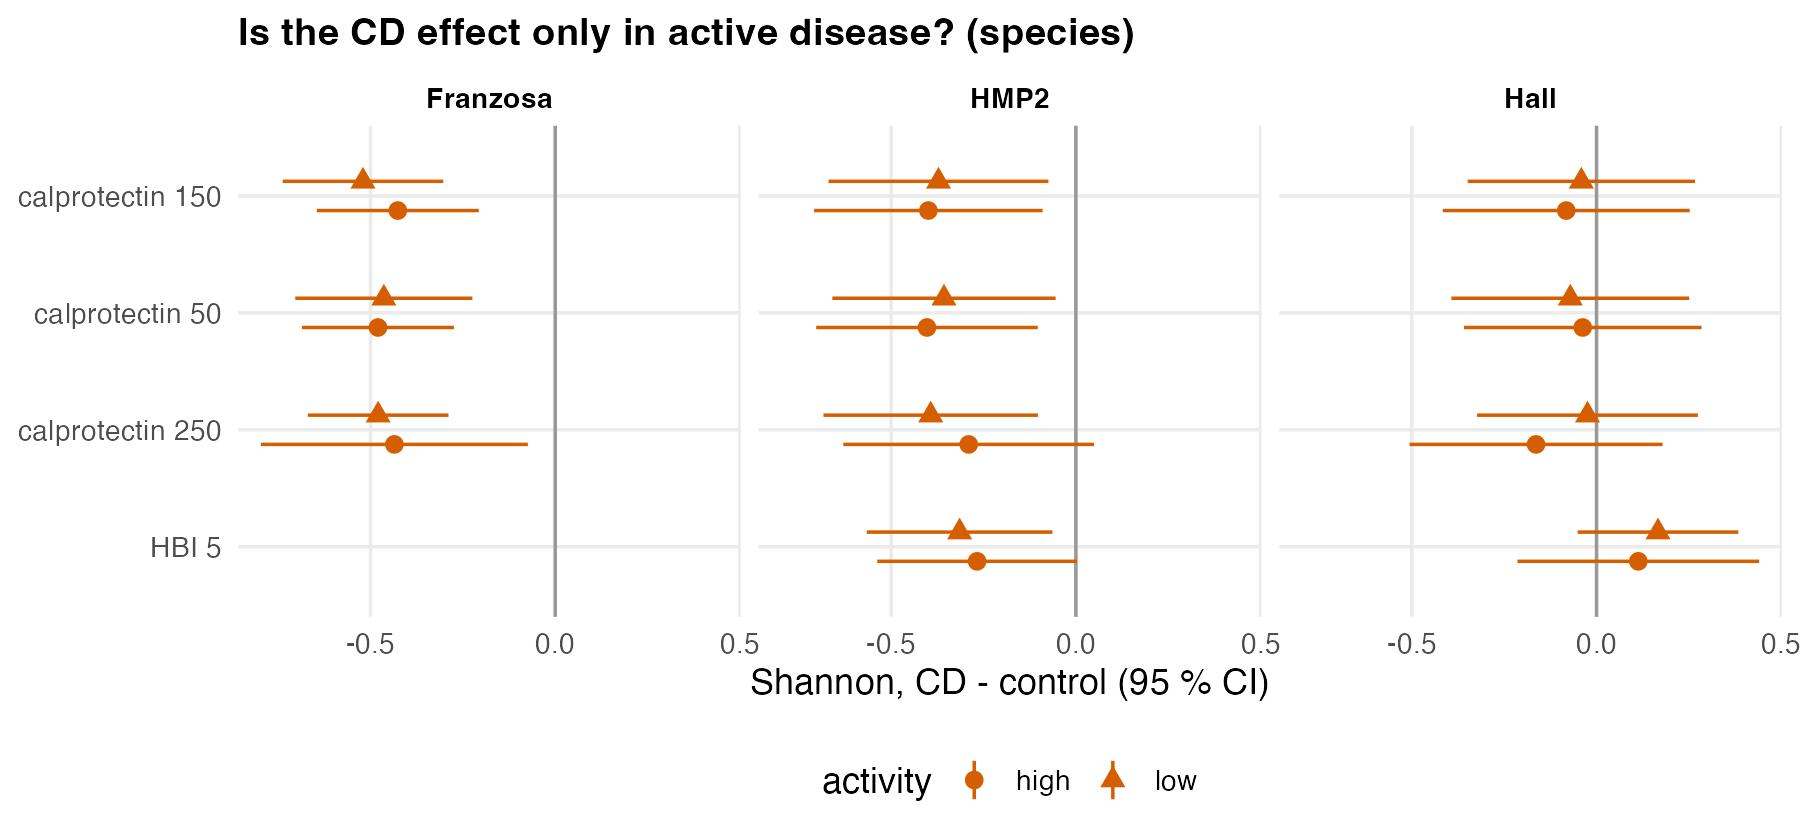

The file beside this chart, header and first rows:
cohort, definition, activity, samples, persons, controls, shannon_vs_control, se, p
Franzosa, calprotectin 150, low, 33, 33, 42, -0.5203, 0.1108, 8.188202558899472e-6
Franzosa, calprotectin 150, high, 32, 32, 42, -0.4261, 0.1118, 2.3494939586136425e-4
Franzosa, calprotectin 50, low, 24, 24, 42, -0.4639, 0.1223, 2.499466316724658e-4
Franzosa, calprotectin 50, high, 41, 41, 42, -0.4798, 0.1049, 1.3309559229488222e-5
Franzosa, calprotectin 250, low, 57, 57, 42, -0.4793, 0.09717, 3.082634144104079e-6
Franzosa, calprotectin 250, high, 8, 8, 42, -0.4354, 0.1843, 0.02003
HMP2, calprotectin 150, low, 151, 17, 123, -0.3718, 0.1518, 0.0198
HMP2, calprotectin 150, high, 75, 14, 123, -0.3993, 0.1578, 0.01563
HMP2, calprotectin 50, low, 110, 14, 123, -0.357, 0.1541, 0.02662
HMP2, calprotectin 50, high, 116, 17, 123, -0.4031, 0.153, 0.01259
HMP2, calprotectin 250, low, 202, 21, 123, -0.393, 0.1481, 0.01239
HMP2, calprotectin 250, high, 24, 6, 123, -0.29, 0.1731, 0.09951
HMP2, HBI 5, low, 262, 26, 219, -0.3147, 0.1283, 0.01843
HMP2, HBI 5, high, 71, 14, 219, -0.2674, 0.1379, 0.05768
Hall, calprotectin 150, low, 62, 8, 20, -0.04111, 0.157, 0.7986
Hall, calprotectin 150, high, 25, 6, 20, -0.08198, 0.1705, 0.6387
Hall, calprotectin 50, low, 44, 8, 20, -0.07098, 0.1642, 0.6738
Hall, calprotectin 50, high, 43, 8, 20, -0.03736, 0.164, 0.8239
Hall, calprotectin 250, low, 69, 9, 20, -0.02448, 0.1525, 0.8754
Hall, calprotectin 250, high, 18, 4, 20, -0.1637, 0.1747, 0.3627
Hall, HBI 5, low, 73, 9, 71, 0.1664, 0.111, 0.152
Hall, HBI 5, high, 6, 4, 71, 0.1131, 0.1669, 0.5003
